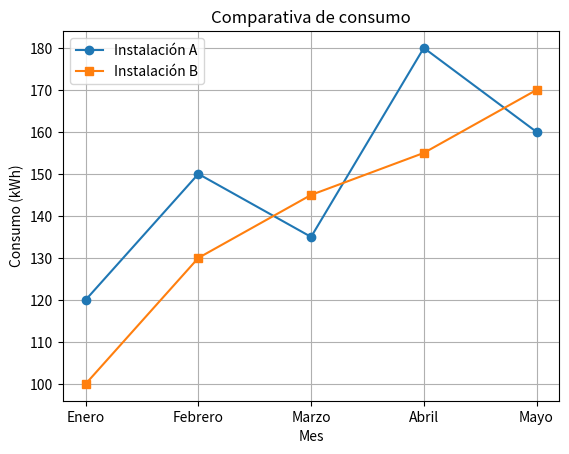

This chart was generated by the following Python code:
import matplotlib.pyplot as plt

""" meses = ["Enero", "Febrero", "Marzo", "Abril", "Mayo"]
consumo = [120, 150, 135, 180, 160]

plt.bar(meses, consumo)

plt.title("Consumo eléctrico mensual")
plt.xlabel("Mes")
plt.ylabel("Consumo (kWh)")

plt.show()
edificios = ["Oficinas", "Almacén", "Fábrica", "Tienda"]
consumo = [350, 220, 580, 190]

plt.pie(
    consumo,
    labels=edificios,
    autopct="%1.1f%%"
)

plt.title("Distribución del consumo")

plt.show()
 """
import matplotlib.pyplot as plt

meses = ["Enero", "Febrero", "Marzo", "Abril", "Mayo"]

instalacion_a = [120, 150, 135, 180, 160]
instalacion_b = [100, 130, 145, 155, 170]

plt.plot(meses, instalacion_a, marker="o", label="Instalación A")
plt.plot(meses, instalacion_b, marker="s", label="Instalación B")

plt.title("Comparativa de consumo")
plt.xlabel("Mes")
plt.ylabel("Consumo (kWh)")

plt.legend()
plt.grid(True)

plt.show()
